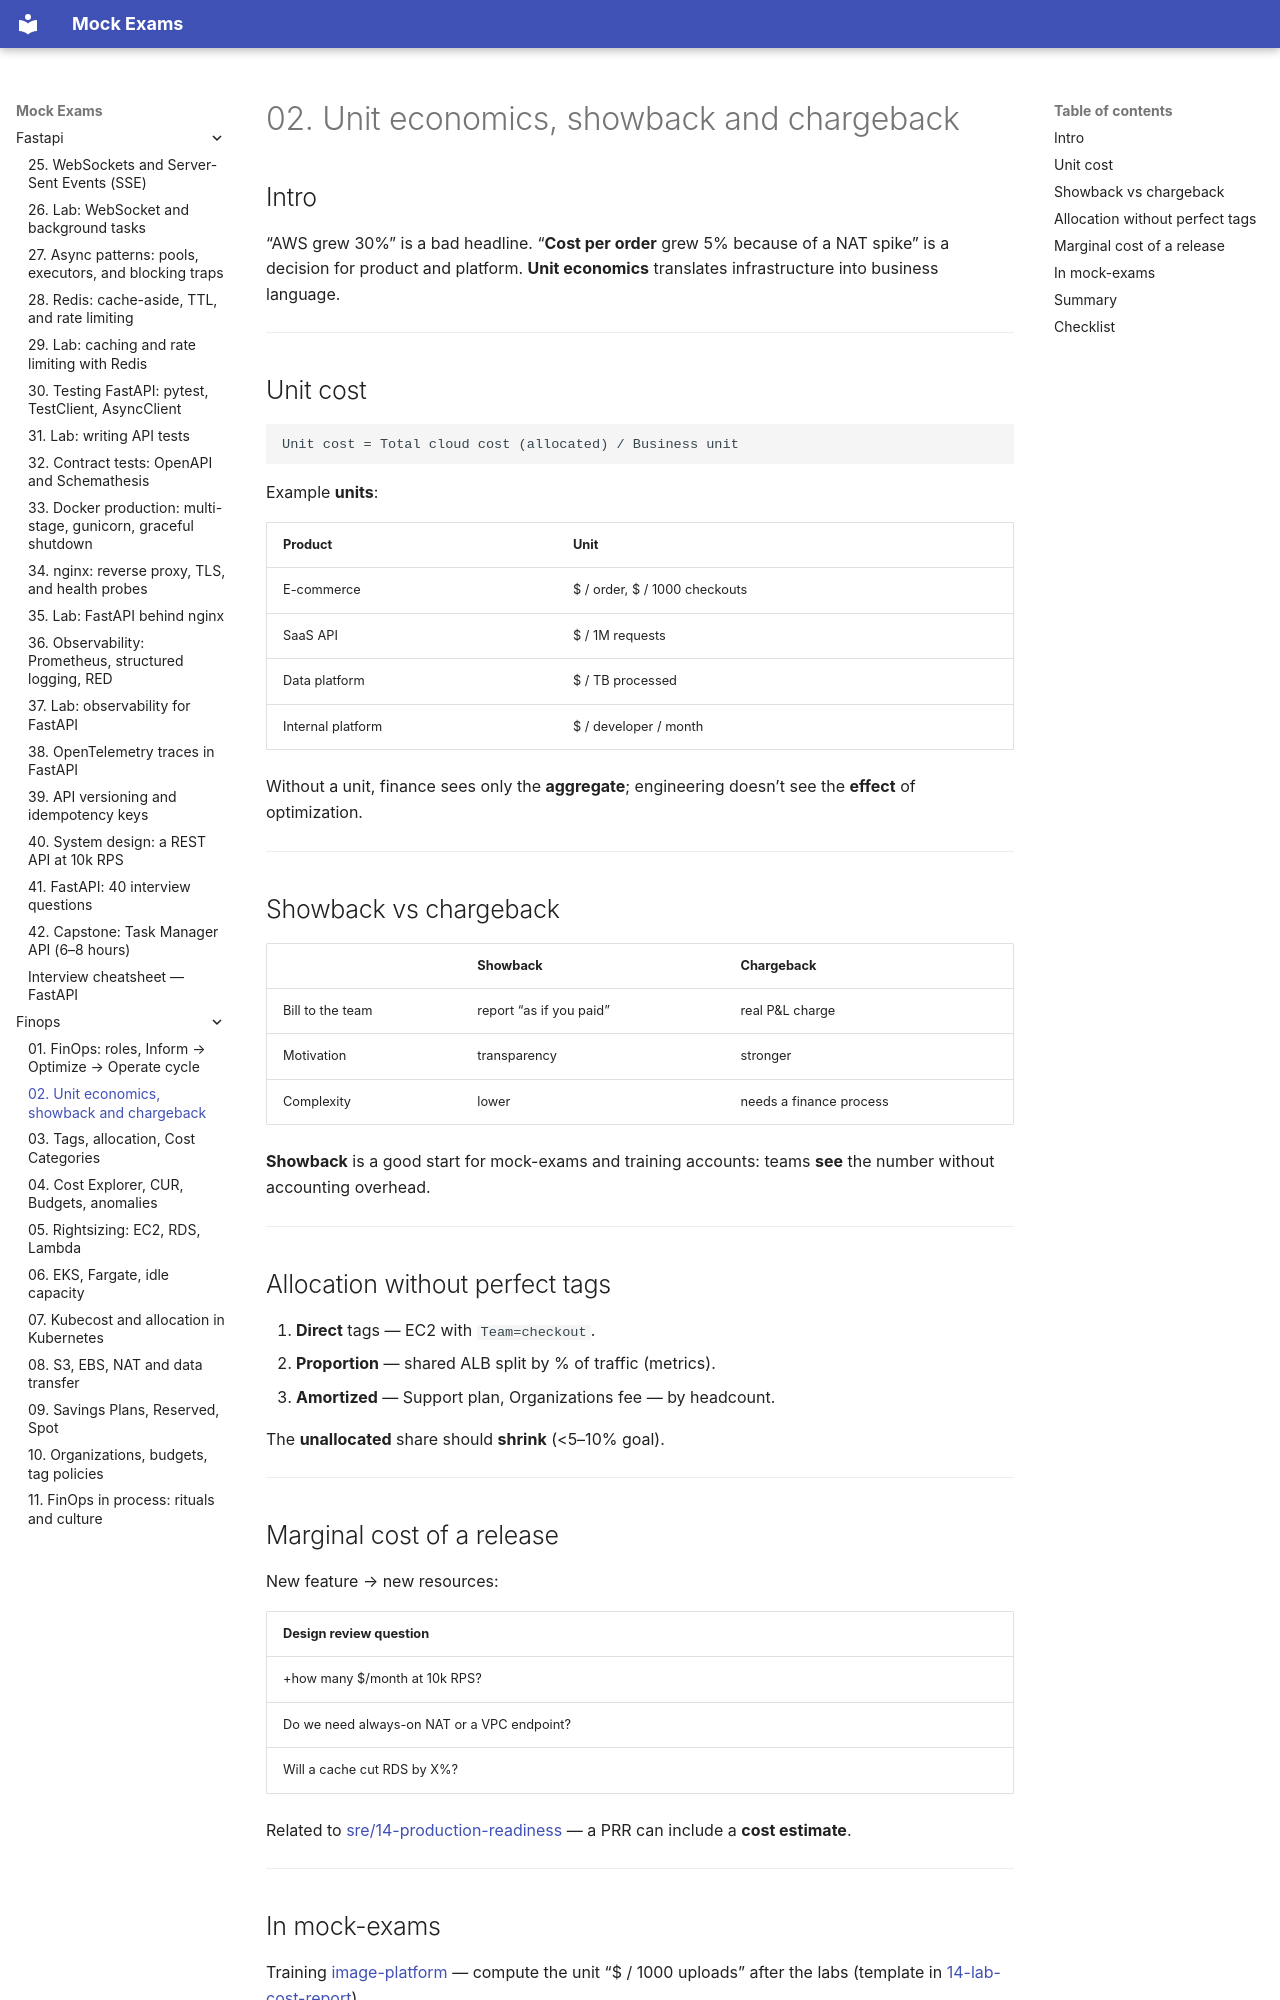

repository: FedorArbuzov/mock-exams · page: finops/02-unit-economics/index.html · generator: mkdocs

# 02. Unit economics, showback and chargeback

## Intro

“AWS grew 30%” is a bad headline. “**Cost per order** grew 5% because of a NAT spike” is a decision for product and platform. **Unit economics** translates infrastructure into business language.

---

## Unit cost

```text
Unit cost = Total cloud cost (allocated) / Business unit
```

Example **units**:

| Product | Unit |
|---------|------|
| E-commerce | $ / order, $ / 1000 checkouts |
| SaaS API | $ / 1M requests |
| Data platform | $ / TB processed |
| Internal platform | $ / developer / month |

Without a unit, finance sees only the **aggregate**; engineering doesn’t see the **effect** of optimization.

---

## Showback vs chargeback

| | Showback | Chargeback |
|---|----------|------------|
| Bill to the team | report “as if you paid” | real P&L charge |
| Motivation | transparency | stronger |
| Complexity | lower | needs a finance process |

**Showback** is a good start for mock-exams and training accounts: teams **see** the number without accounting overhead.

---

## Allocation without perfect tags

1. **Direct** tags — EC2 with `Team=checkout`.
2. **Proportion** — shared ALB split by % of traffic (metrics).
3. **Amortized** — Support plan, Organizations fee — by headcount.

The **unallocated** share should **shrink** (<5–10% goal).

---

## Marginal cost of a release

New feature → new resources:

| Design review question |
|------------------------|
| +how many $/month at 10k RPS? |
| Do we need always-on NAT or a VPC endpoint? |
| Will a cache cut RDS by X%? |

Related to [sre/14-production-readiness](../sre/14-production-readiness.md) — a PRR can include a **cost estimate**.

---
